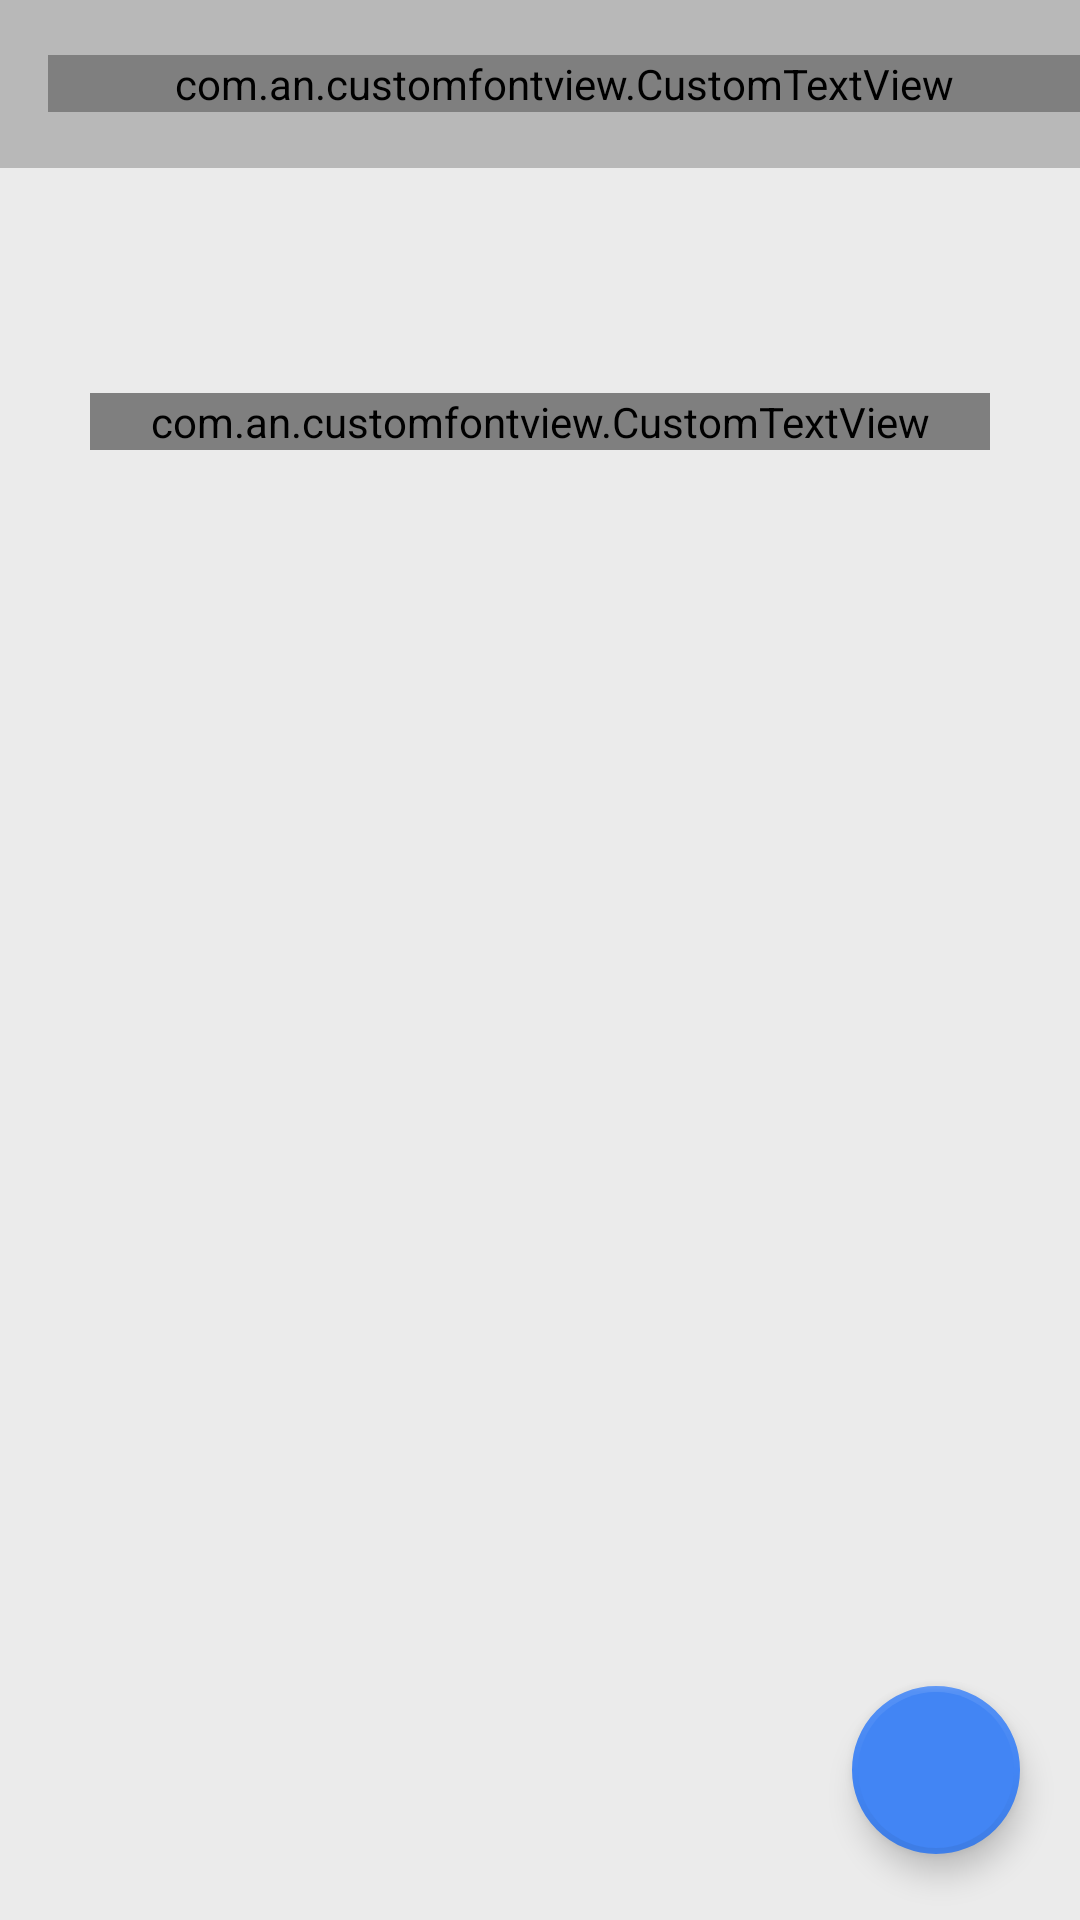

Here is an Android app screen rendered from its layout file. Give the layout XML and the strings, colors and styles it references.
<!-- AndroidManifest.xml: activity theme Theme.AppCompat.Light.NoActionBar -->
<!-- res/layout/activity_main.xml -->
<?xml version="1.0" encoding="utf-8"?>
<android.support.design.widget.CoordinatorLayout
    xmlns:android="http://schemas.android.com/apk/res/android"
    xmlns:app="http://schemas.android.com/apk/res-auto"
    android:layout_width="match_parent"
    android:layout_height="match_parent"
    android:background="@color/bg_layout"
    android:fitsSystemWindows="false">

    <android.support.design.widget.AppBarLayout
        android:id="@+id/appBar"
        android:layout_width="match_parent"
        android:layout_height="?actionBarSize"
        android:background="@color/bg_layout"
        android:theme="@style/ThemeOverlay.AppCompat.Dark.ActionBar"
        app:elevation="0dp">

        <android.support.v7.widget.Toolbar
            android:id="@+id/toolbar"
            android:layout_width="match_parent"
            android:layout_height="?attr/actionBarSize"
            android:background="@color/delete_tine">

            <com.an.customfontview.CustomTextView
                android:id="@+id/title"
                android:layout_width="match_parent"
                android:layout_height="wrap_content"
                android:layout_gravity="center"
                android:layout_marginLeft="@dimen/margin_large"
                android:text="@string/blocked_contacts"
                android:textColor="@color/layout_title"
                android:textSize="@dimen/font_large"
                app:layout_collapseMode="pin"
                app:textFontPath="fonts/montserrat_light.otf" />

        </android.support.v7.widget.Toolbar>

    </android.support.design.widget.AppBarLayout>

    <LinearLayout
        android:layout_width="match_parent"
        android:layout_height="match_parent"
        android:layout_marginTop="@dimen/margin"
        android:layout_marginLeft="@dimen/margin"
        android:layout_marginRight="@dimen/margin"
        android:orientation="vertical"
        app:layout_behavior="@string/appbar_scrolling_view_behavior">

        <android.support.v7.widget.RecyclerView
            android:id="@+id/contact_list"
            android:visibility="gone"
            android:layout_width="match_parent"
            android:layout_height="wrap_content"
            android:layout_marginBottom="@dimen/margin_large" />

        <com.an.customfontview.CustomTextView
            android:id="@+id/empty_view"
            android:layout_width="match_parent"
            android:layout_height="wrap_content"
            android:layout_gravity="center"
            android:drawablePadding="@dimen/margin"
            android:layout_marginLeft="@dimen/margin_xlarge"
            android:layout_marginRight="@dimen/margin_xlarge"
            android:layout_marginTop="@dimen/margin_xxxxxxxxlarge"
            android:drawableTop="@drawable/ic_contact"
            android:drawableTint="@color/line"
            android:gravity="center"
            android:text="@string/empty_contacts"
            android:textColor="@color/line"
            android:textSize="@dimen/font_medium_large"
            app:textFontPath="fonts/montserrat_light.otf" />

    </LinearLayout>

    <android.support.design.widget.FloatingActionButton
        android:id="@+id/fab"
        android:layout_width="wrap_content"
        android:layout_height="wrap_content"
        android:layout_gravity="bottom|end"
        android:layout_marginBottom="@dimen/margin_xxlarge"
        android:layout_marginRight="@dimen/margin_xlarge"
        android:elevation="4dp"
        android:src="@drawable/ic_add"
        app:backgroundTint="@color/fab_color"
        app:borderWidth="2dp"
        app:fabSize="normal"
        app:layout_anchorGravity="bottom|center" />

</android.support.design.widget.CoordinatorLayout>
<!-- resources referenced by this layout -->
<resources>
  <color name="bg_layout">#ebebeb</color>
  <color name="delete_tine">#40212121</color>
  <color name="fab_color">#4285f4</color>
  <color name="layout_title">#212121</color>
  <color name="line">#40000000</color>
  <dimen name="font_large">20sp</dimen>
  <dimen name="font_medium_large">18sp</dimen>
  <dimen name="margin">10dip</dimen>
  <dimen name="margin_large">15dip</dimen>
  <dimen name="margin_xlarge">20dip</dimen>
  <dimen name="margin_xxlarge">22dip</dimen>
  <dimen name="margin_xxxxxxxxlarge">65dip</dimen>
  <!-- drawable ic_contact (drawable) -->
  <vector android:height="48dp" android:viewportHeight="512"
      android:viewportWidth="512" android:width="48dp" xmlns:android="http://schemas.android.com/apk/res/android">
      <path android:fillColor="#FF000000" android:pathData="M426.667,0H128c-23.521,0 -42.667,19.135 -42.667,42.667v10.667C85.333,59.229 90.104,64 96,64h53.333c11.771,0 21.333,9.573 21.333,21.333c0,11.76 -9.563,21.333 -21.333,21.333c-8.917,0 -16.958,-5.729 -20,-14.25c-1.5,-4.25 -5.541,-7.083 -10.041,-7.083H53.333c-5.896,0 -10.667,4.771 -10.667,10.667s4.771,10.667 10.667,10.667h32v64c0,5.896 4.771,10.667 10.667,10.667h53.333c11.771,0 21.333,9.573 21.333,21.333c0,11.76 -9.563,21.333 -21.333,21.333c-8.917,0 -16.958,-5.729 -20,-14.25c-1.5,-4.25 -5.541,-7.083 -10.041,-7.083H53.333c-5.896,0 -10.667,4.771 -10.667,10.667c0,5.896 4.771,10.667 10.667,10.667h32v53.333C85.333,283.229 90.104,288 96,288h53.333c11.771,0 21.333,9.573 21.333,21.333c0,11.76 -9.563,21.333 -21.333,21.333c-8.917,0 -16.958,-5.729 -20,-14.25c-1.5,-4.25 -5.541,-7.083 -10.041,-7.083H53.333c-5.896,0 -10.667,4.771 -10.667,10.667s4.771,10.667 10.667,10.667h32v64c0,5.896 4.771,10.667 10.667,10.667h53.333c11.771,0 21.333,9.573 21.333,21.333S161.104,448 149.333,448c-8.917,0 -16.958,-5.729 -20,-14.25c-1.5,-4.25 -5.541,-7.083 -10.041,-7.083H53.333c-5.896,0 -10.667,4.771 -10.667,10.667c0,5.896 4.771,10.667 10.667,10.667h32v21.333C85.333,492.865 104.479,512 128,512h298.667c23.521,0 42.667,-19.135 42.667,-42.667V42.667C469.333,19.135 450.188,0 426.667,0zM405.333,160c0,3.698 -1.917,7.125 -5.063,9.073c-1.708,1.063 -3.646,1.594 -5.604,1.594c-1.625,0 -3.271,-0.375 -4.771,-1.125L352,150.594l-37.896,18.948c-3.313,1.635 -7.25,1.458 -10.375,-0.469c-3.146,-1.948 -5.063,-5.375 -5.063,-9.073V21.333h106.667V160z"/>
  </vector>
  <string name="blocked_contacts">Blocked Contacts</string>
  <string name="empty_contacts">Once you add some contacts\nyou will find it here</string>
  <style name="Theme.AppCompat.Light.NoActionBar" parent="@style/Theme.AppCompat.Light">
          <item name="android:windowNoTitle">true</item>
          <item name="windowNoTitle">true</item>
          <item name="windowActionBar">false</item>
      </style>
</resources>
